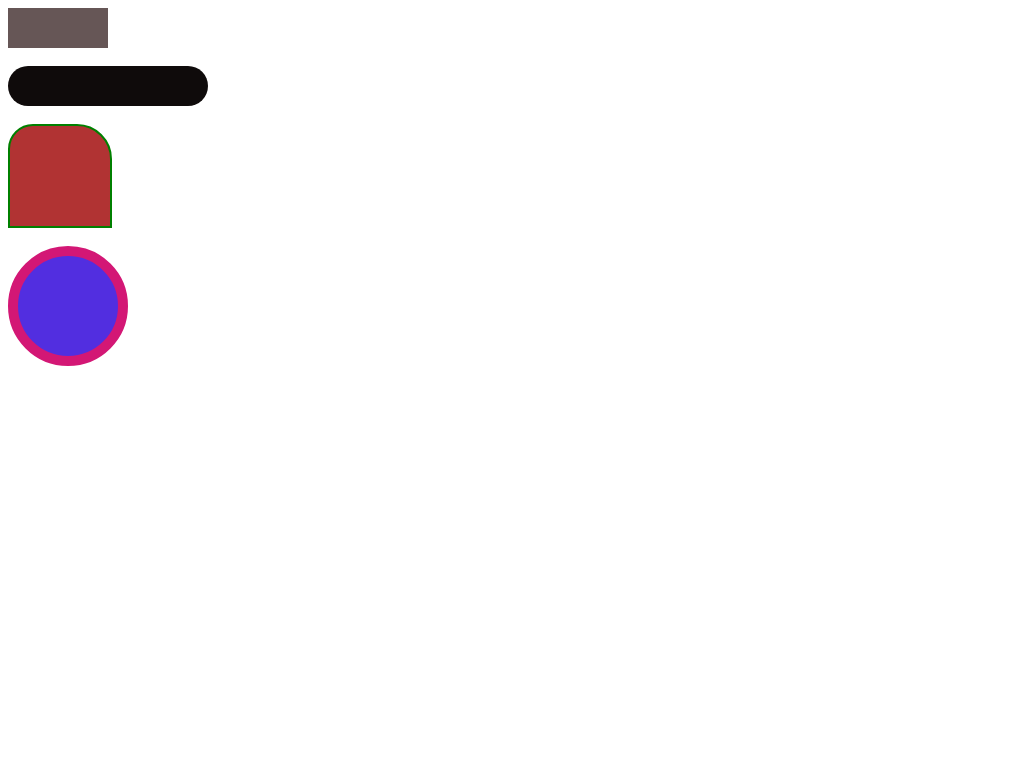

Give the HTML and CSS whose rendering is this image.

<!DOCTYPE html>
<html lang="en">
<head>
   
</head>
<style>
#Div1{
    width: 100px;
    height: 40px;
    border: 2px green;
    background-color: rgb(102, 86, 86);
}
#Div2{
    width: 200px;
    height: 40px;
    border: 2px green;
    background-color: rgb(15, 11, 11);
    border-radius:25px ;
}
#Div3{
    width: 100px;
    height: 100px;
    border: 2px solid green;
    background-color: rgb(177, 51, 51);
    
    border-top-left-radius: 25px;
    border-top-right-radius: 35px;
}

#Div4{
    width: 100px;
    height: 100px;
    border: 30px solid green;
    border: 10px solid rgb(211, 23, 117);
    background-color: rgb(82, 46, 224);
    border-radius: 50%;
    
}

</style>
<body>
   <div id="Div1"></div> 
    <br>
    
    <div id="Div2"></div>
        <br>
        
        
        <div id="Div3"></div>
        <br>
        <div id="Div4"></div>
   
</body>
</html>
